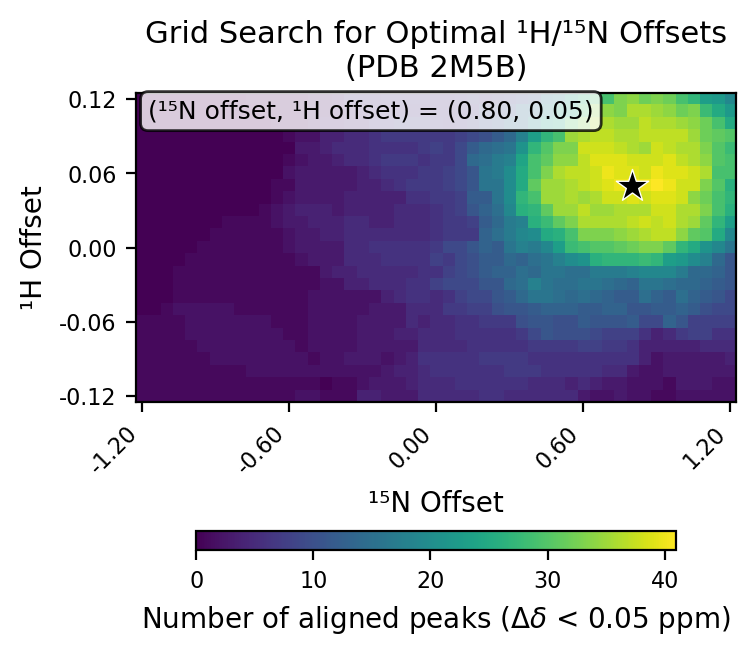

The file beside this chart, header and first rows:
# h_min, -0.12
# h_max, 0.12
# h_step, 0.01
# n_min, -1.2
# n_max, 1.2
# n_step, 0.05
# cutoff, 0.05
h_values, -0.12, -0.11, -0.1, -0.09, -0.08, -0.07, -0.06, -0.05, -0.04, -0.03, -0.02, -0.01, 0.0, 0.01, 0.02, 0.03, 0.04, 0.05, 0.06, 0.07, 0.08, 0.09, 0.1
n_values, -1.2, -1.15, -1.1, -1.05, -1.0, -0.95, -0.9, -0.85, -0.8, -0.75, -0.7, -0.65, -0.6, -0.55, -0.5, -0.45, -0.4, -0.35, -0.3, -0.25, -0.2, -0.15, -0.1
-0.12, 1, 1, 1, 1, 1, 1, 1, 1, 1, 1, 1, 1, 1, 2, 2, 1, 1, 1, 4, 4, 3, 3, 3
-0.11, 1, 1, 1, 1, 1, 1, 1, 1, 1, 1, 1, 1, 1, 1, 1, 0, 1, 1, 2, 3, 3, 3, 4
-0.1, 1, 1, 1, 1, 1, 1, 1, 1, 1, 2, 2, 2, 2, 2, 2, 2, 2, 2, 2, 2, 3, 4, 4
-0.09, 1, 1, 1, 1, 1, 1, 2, 2, 2, 2, 2, 2, 2, 2, 1, 2, 2, 3, 3, 3, 2, 3, 4
-0.08, 1, 1, 1, 1, 1, 2, 2, 2, 2, 2, 2, 2, 2, 1, 2, 2, 2, 2, 3, 3, 3, 3, 3
-0.07, 1, 1, 1, 1, 2, 2, 2, 2, 2, 2, 2, 2, 1, 1, 2, 2, 2, 2, 3, 3, 3, 4, 4
-0.06, 1, 1, 1, 1, 2, 2, 2, 2, 2, 2, 2, 1, 1, 1, 2, 2, 2, 2, 3, 3, 3, 3, 5
-0.05, 0, 0, 1, 2, 2, 2, 2, 2, 1, 1, 1, 1, 1, 1, 2, 2, 2, 2, 2, 3, 3, 3, 5
-0.04, 0, 0, 0, 1, 1, 1, 1, 1, 1, 1, 1, 1, 1, 1, 2, 2, 2, 2, 2, 2, 4, 5, 6
-0.03, 0, 0, 0, 1, 1, 1, 1, 1, 1, 1, 1, 1, 1, 1, 1, 2, 2, 4, 4, 5, 5, 5, 6
-0.02, 0, 0, 0, 1, 1, 1, 1, 1, 1, 1, 1, 1, 1, 1, 1, 3, 4, 4, 5, 5, 5, 5, 5
-0.01, 0, 0, 0, 0, 1, 1, 1, 1, 1, 1, 1, 1, 1, 2, 3, 3, 3, 5, 5, 5, 6, 6, 6
0.0, 0, 0, 0, 0, 0, 1, 1, 1, 1, 1, 1, 1, 2, 3, 3, 3, 3, 5, 5, 6, 6, 6, 6
0.01, 0, 0, 0, 0, 0, 0, 1, 1, 1, 1, 1, 1, 2, 3, 3, 4, 4, 5, 5, 5, 5, 5, 5
0.02, 0, 0, 0, 0, 0, 0, 0, 1, 1, 1, 1, 2, 3, 3, 4, 4, 4, 5, 5, 4, 4, 5, 5
0.03, 0, 0, 0, 0, 0, 0, 0, 0, 0, 0, 1, 2, 3, 4, 4, 4, 3, 4, 4, 4, 4, 5, 5
0.04, 0, 0, 0, 0, 0, 0, 0, 0, 0, 0, 0, 1, 2, 3, 3, 3, 3, 4, 4, 4, 4, 4, 6
0.05, 0, 0, 0, 0, 0, 0, 0, 0, 0, 0, 0, 1, 1, 3, 3, 3, 3, 3, 4, 4, 5, 6, 7
0.06, 0, 0, 0, 0, 0, 0, 0, 0, 0, 0, 0, 0, 2, 3, 3, 3, 3, 3, 4, 5, 6, 6, 6
0.07, 0, 0, 0, 0, 0, 0, 0, 0, 0, 0, 0, 0, 1, 2, 3, 3, 4, 5, 5, 6, 7, 7, 7
0.08, 0, 0, 0, 0, 0, 0, 0, 0, 0, 0, 0, 0, 0, 3, 3, 4, 5, 5, 5, 6, 6, 6, 6
0.09, 0, 0, 0, 0, 0, 0, 0, 0, 0, 0, 0, 0, 1, 2, 2, 4, 4, 5, 5, 6, 7, 7, 7
0.1, 0, 0, 0, 0, 0, 0, 0, 0, 0, 0, 0, 1, 1, 1, 2, 3, 3, 4, 4, 6, 6, 7, 7
0.11, 0, 0, 0, 0, 0, 0, 0, 0, 0, 0, 1, 1, 1, 1, 2, 2, 3, 4, 4, 5, 5, 5, 5
0.12, 0, 0, 0, 0, 0, 0, 0, 0, 0, 1, 1, 1, 1, 1, 2, 2, 3, 5, 5, 5, 6, 6, 6
best_n_offset, 0.8
best_h_offset, 0.05
best_count, 41
